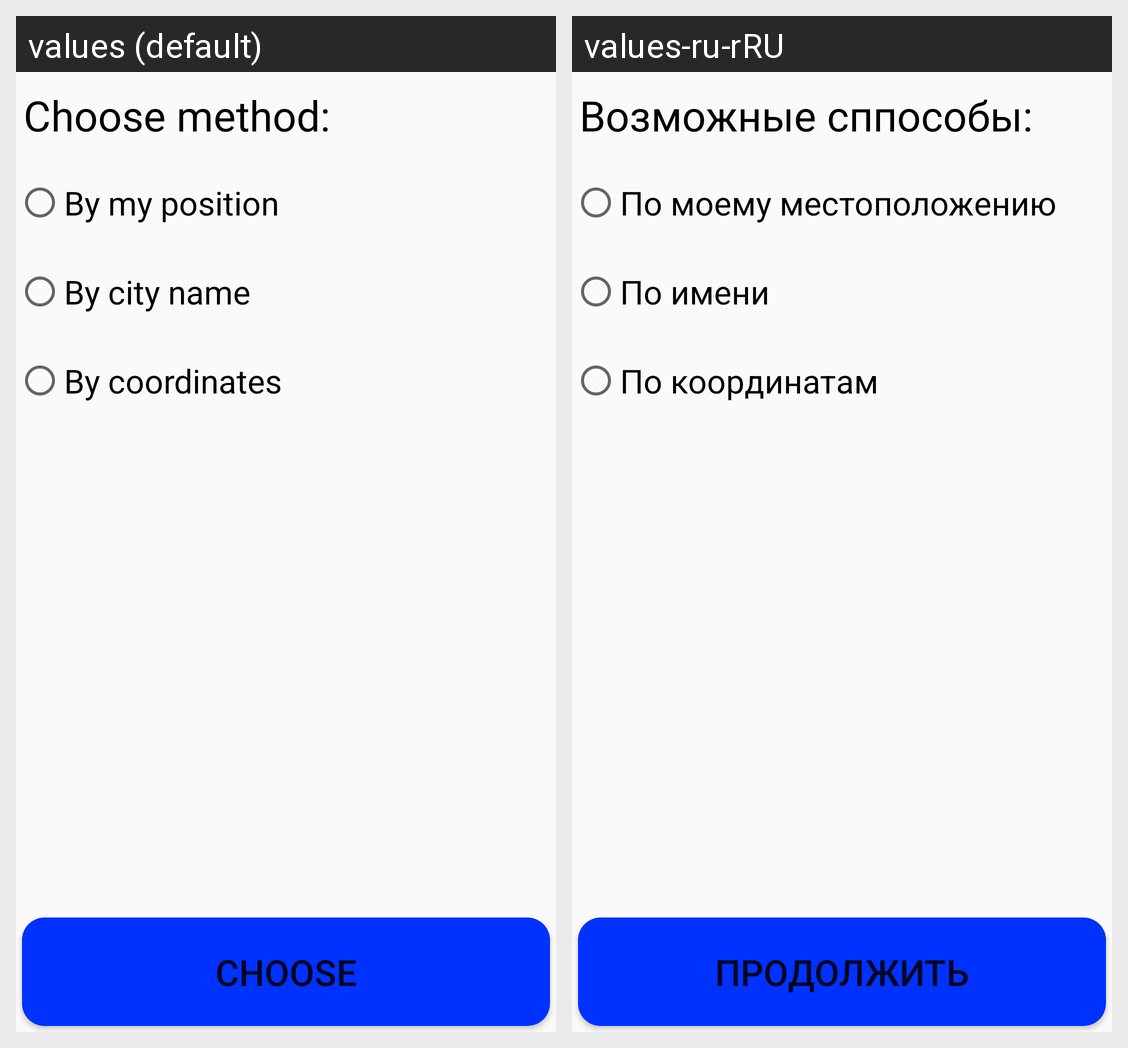

This grid shows one Android layout under two languages. Give, for every string resource on the screen, its name, the default text and each shown locale's text.
Android screen res/layout/frragment_add_location.xml rendered under 2 locales, left to right: values (default), values-ru-rRU. Device: Nexus 5 (rendered at 1080×1920; each locale shown at half size, 540×960, under a caption strip naming it); theme AppTheme.
Strings drawn on this screen, with the default value and each locale's value (text and hints the layout hard-codes, and strings that could not be matched under every locale, appear in the picture but are not listed):

add_locatiion_choose_tittle
  values: Choose method:
  values-ru-rRU: Возможные сппособы:

add_location_position
  values: By my position
  values-ru-rRU: По моему местоположению

add_location_name
  values: By city name
  values-ru-rRU: По имени

add_location_coord
  values: By coordinates
  values-ru-rRU: По координатам

add_location_select
  values: Choose
  values-ru-rRU: Продолжить
